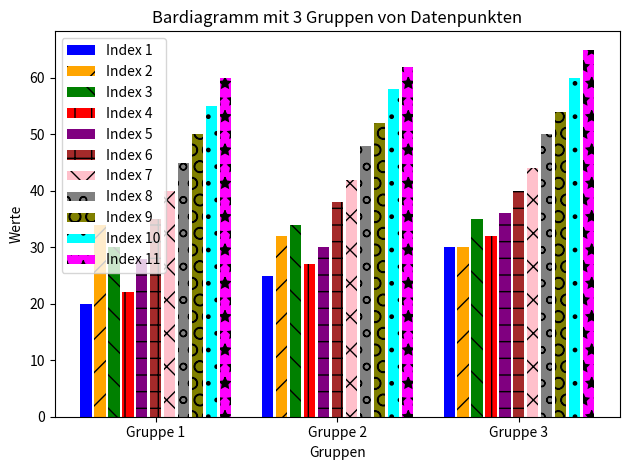

The script that saved this image:
import matplotlib.pyplot as plt
import numpy as np
import matplotlib.patches

# Beispiel-Daten
labels = ['Gruppe 1', 'Gruppe 2', 'Gruppe 3']
data1 = [20, 34, 30, 22, 28, 35, 40, 45, 50, 55, 60]
data2 = [25, 32, 34, 27, 30, 38, 42, 48, 52, 58, 62]
data3 = [30, 30, 35, 32, 36, 40, 44, 50, 54, 60, 65]

# Anzahl der Gruppen
n_groups = len(labels)

# Positionen der Gruppen auf der x-Achse mit Abstand zwischen den Gruppen
index = np.arange(11 * n_groups + (n_groups - 1) * 2)  # 2 spaces between groups

# Breite der Balken
bar_width = 0.8

# Farben und Schraffierungen
colors = ['blue', 'orange', 'green', 'red', 'purple', 'brown', 'pink', 'gray', 'olive', 'cyan', 'magenta']
hatches = ['', '/', '\\', '|', '-', '+', 'x', 'o', 'O', '.', '*']

# Erstellen der Balken
fig, ax = plt.subplots()
for i in range(11):
    ax.bar(index[i], data1[i], bar_width, label=f'Gruppe 1 - {i+1}', color=colors[i % len(colors)], hatch=hatches[i % len(hatches)])
    ax.bar(index[13 + i], data2[i], bar_width, label=f'Gruppe 2 - {i+1}', color=colors[i % len(colors)], hatch=hatches[i % len(hatches)])
    ax.bar(index[26 + i], data3[i], bar_width, label=f'Gruppe 3 - {i+1}', color=colors[i % len(colors)], hatch=hatches[i % len(hatches)])

# Hinzufügen von Labels, Titel und Legende
ax.set_xlabel('Gruppen')
ax.set_ylabel('Werte')
ax.set_title('Bardiagramm mit 3 Gruppen von Datenpunkten')
ax.set_xticks([5, 18, 31])  # Mittelwert der Balkenpositionen jeder Gruppe
ax.set_xticklabels(labels)
# Erstellen der Legende mit 11 verschiedenen Labels und Mustern
handles = []
legend_labels = []
for i in range(11):
    handles.append(matplotlib.patches.Patch(facecolor = colors[i % len(colors)], hatch=hatches[i % len(hatches)]))
    legend_labels.append(f'Index {i+1}')

ax.legend(handles, legend_labels)

# Layout anpassen und Diagramm anzeigen
fig.tight_layout()
plt.show()
plt.close()

# import matplotlib.pyplot as plt
# import numpy as np
#
# # Beispiel-Daten
# labels = ['Gruppe 1', 'Gruppe 2', 'Gruppe 3']
# data1 = [20, 34, 30, 22, 28, 35, 40, 45, 50, 55, 60]
# data2 = [25, 32, 34, 27, 30, 38, 42, 48, 52, 58, 62]
# data3 = [30, 30, 35, 32, 36, 40, 44, 50, 54, 60, 65]
#
# # Anzahl der Gruppen
# n_groups = len(labels)
#
# # Positionen der Gruppen auf der x-Achse mit Abstand zwischen den Gruppen
# index = np.arange(11 * n_groups + (n_groups - 1) * 2)  # 2 spaces between groups
#
# # Breite der Balken
# bar_width = 0.8
#
# # Erstellen der Balken
# fig, ax = plt.subplots()
# bar1 = ax.bar(index[:11], data1, bar_width, label='Gruppe 1')
# bar2 = ax.bar(index[13:24], data2, bar_width, label='Gruppe 2')  # 13:24 to account for 2 spaces
# bar3 = ax.bar(index[26:], data3, bar_width, label='Gruppe 3')  # 26: to account for 2 spaces
#
# # Hinzufügen von Labels, Titel und Legende
# ax.set_xlabel('Gruppen')
# ax.set_ylabel('Werte')
# ax.set_title('Bardiagramm mit 3 Gruppen von Datenpunkten')
# ax.set_xticks([5, 18, 31])  # Mittelwert der Balkenpositionen jeder Gruppe
# ax.set_xticklabels(labels)
# ax.legend()
#
# # Layout anpassen und Diagramm anzeigen
# fig.tight_layout()
# plt.show()
# plt.close()
#%%
